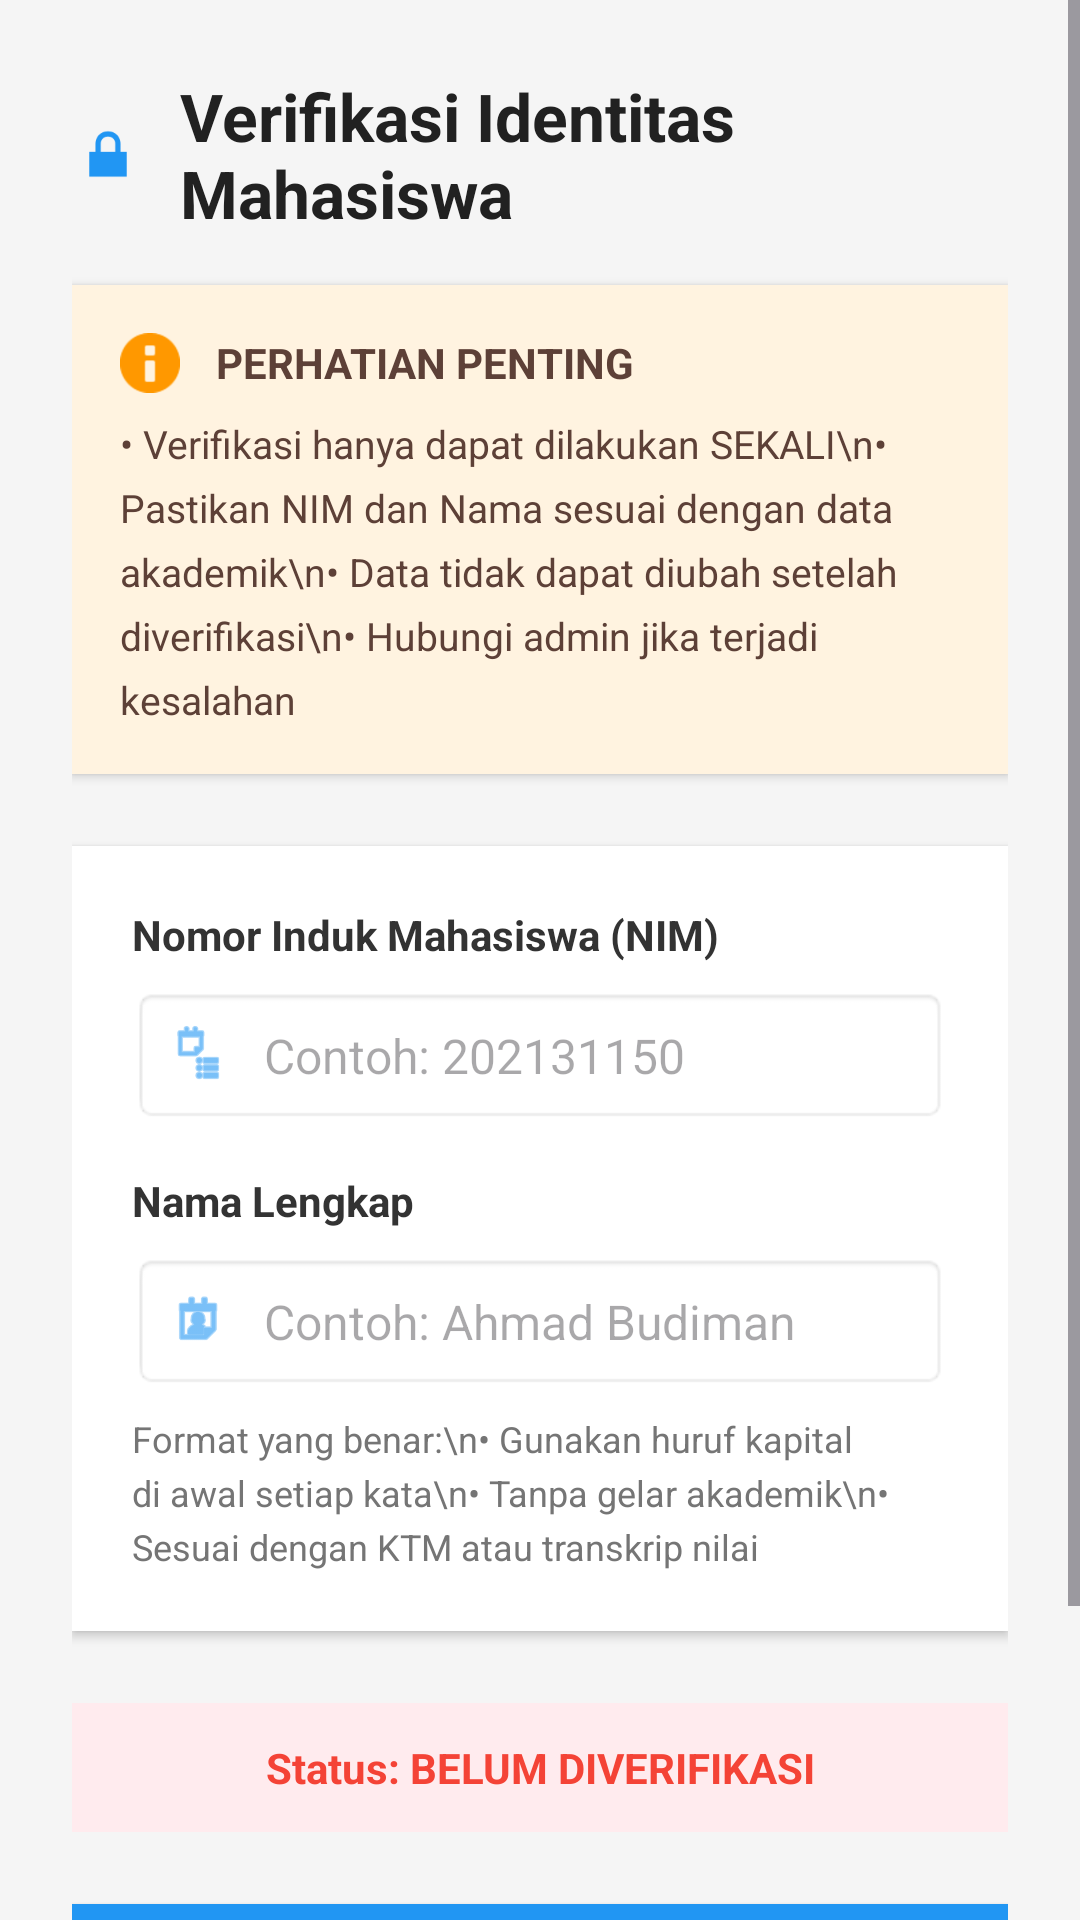

This screen was rendered from an Android layout file. Write that file and the resources it references.
<!-- AndroidManifest.xml: application theme Theme.EKRS -->
<!-- res/layout/activity_verify.xml -->
<?xml version="1.0" encoding="utf-8"?>
<ScrollView
    xmlns:android="http://schemas.android.com/apk/res/android"
    android:layout_width="match_parent"
    android:layout_height="match_parent"
    android:background="#F5F5F5"
    android:fillViewport="true">

    <LinearLayout
        android:layout_width="match_parent"
        android:layout_height="wrap_content"
        android:orientation="vertical"
        android:padding="24dp">

        
        <LinearLayout
            android:layout_width="match_parent"
            android:layout_height="wrap_content"
            android:orientation="horizontal"
            android:gravity="center_vertical"
            android:layout_marginBottom="16dp">

            <ImageView
                android:layout_width="24dp"
                android:layout_height="24dp"
                android:src="@android:drawable/ic_lock_lock"
                android:tint="#2196F3"
                android:layout_marginEnd="12dp"/>

            <TextView
                android:layout_width="0dp"
                android:layout_height="wrap_content"
                android:layout_weight="1"
                android:text="Verifikasi Identitas Mahasiswa"
                android:textSize="22sp"
                android:textStyle="bold"
                android:textColor="#212121"/>
        </LinearLayout>

        
        <LinearLayout
            android:layout_width="match_parent"
            android:layout_height="wrap_content"
            android:orientation="vertical"
            android:background="#FFF3E0"
            android:padding="16dp"
            android:layout_marginBottom="24dp"
            android:gravity="center_vertical"
            android:elevation="2dp">

            <LinearLayout
                android:layout_width="match_parent"
                android:layout_height="wrap_content"
                android:orientation="horizontal"
                android:gravity="center_vertical"
                android:layout_marginBottom="8dp">

                <ImageView
                    android:layout_width="20dp"
                    android:layout_height="20dp"
                    android:src="@android:drawable/ic_dialog_info"
                    android:tint="#FF9800"
                    android:layout_marginEnd="12dp"/>

                <TextView
                    android:layout_width="0dp"
                    android:layout_height="wrap_content"
                    android:layout_weight="1"
                    android:text="PERHATIAN PENTING"
                    android:textSize="14sp"
                    android:textStyle="bold"
                    android:textColor="#5D4037"/>
            </LinearLayout>

            <TextView
                android:layout_width="match_parent"
                android:layout_height="wrap_content"
                android:text="• Verifikasi hanya dapat dilakukan SEKALI\n• Pastikan NIM dan Nama sesuai dengan data akademik\n• Data tidak dapat diubah setelah diverifikasi\n• Hubungi admin jika terjadi kesalahan"
                android:textSize="13sp"
                android:textColor="#5D4037"
                android:lineSpacingExtra="6dp"/>
        </LinearLayout>

        
        <LinearLayout
            android:layout_width="match_parent"
            android:layout_height="wrap_content"
            android:orientation="vertical"
            android:background="@android:color/white"
            android:padding="20dp"
            android:layout_marginBottom="24dp"
            android:elevation="2dp">

            
            <TextView
                android:layout_width="match_parent"
                android:layout_height="wrap_content"
                android:text="Nomor Induk Mahasiswa (NIM)"
                android:textSize="14sp"
                android:textStyle="bold"
                android:textColor="#333333"
                android:layout_marginBottom="8dp"/>

            <LinearLayout
                android:layout_width="match_parent"
                android:layout_height="wrap_content"
                android:orientation="horizontal"
                android:background="@android:drawable/editbox_background"
                android:padding="12dp"
                android:layout_marginBottom="16dp">

                <ImageView
                    android:layout_width="20dp"
                    android:layout_height="20dp"
                    android:src="@android:drawable/ic_menu_agenda"
                    android:tint="#2196F3"
                    android:layout_marginEnd="12dp"/>

                <EditText
                    android:id="@+id/etNim"
                    android:layout_width="0dp"
                    android:layout_height="wrap_content"
                    android:layout_weight="1"
                    android:inputType="number"
                    android:maxLength="15"
                    android:singleLine="true"
                    android:textSize="16sp"
                    android:background="@null"
                    android:hint="Contoh: 202131150"
                    android:padding="0dp"/>
            </LinearLayout>

            
            <TextView
                android:layout_width="match_parent"
                android:layout_height="wrap_content"
                android:text="Nama Lengkap"
                android:textSize="14sp"
                android:textStyle="bold"
                android:textColor="#333333"
                android:layout_marginBottom="8dp"/>

            <LinearLayout
                android:layout_width="match_parent"
                android:layout_height="wrap_content"
                android:orientation="horizontal"
                android:background="@android:drawable/editbox_background"
                android:padding="12dp"
                android:layout_marginBottom="8dp">

                <ImageView
                    android:layout_width="20dp"
                    android:layout_height="20dp"
                    android:src="@android:drawable/ic_menu_my_calendar"
                    android:tint="#2196F3"
                    android:layout_marginEnd="12dp"/>

                <EditText
                    android:id="@+id/etNama"
                    android:layout_width="0dp"
                    android:layout_height="wrap_content"
                    android:layout_weight="1"
                    android:inputType="textCapWords"
                    android:singleLine="true"
                    android:textSize="16sp"
                    android:background="@null"
                    android:hint="Contoh: Ahmad Budiman"
                    android:padding="0dp"/>
            </LinearLayout>

            
            <TextView
                android:layout_width="match_parent"
                android:layout_height="wrap_content"
                android:text="Format yang benar:\n• Gunakan huruf kapital di awal setiap kata\n• Tanpa gelar akademik\n• Sesuai dengan KTM atau transkrip nilai"
                android:textSize="12sp"
                android:textColor="#757575"
                android:lineSpacingExtra="4dp"/>

        </LinearLayout>

        
        <TextView
            android:id="@+id/tvStatus"
            android:layout_width="match_parent"
            android:layout_height="wrap_content"
            android:text="Status: BELUM DIVERIFIKASI"
            android:textSize="14sp"
            android:textColor="#F44336"
            android:textStyle="bold"
            android:gravity="center"
            android:layout_marginBottom="24dp"
            android:background="#FFEBEE"
            android:padding="12dp"/>

        
        <Button
            android:id="@+id/btnVerify"
            android:layout_width="match_parent"
            android:layout_height="56dp"
            android:text="VERIFIKASI SEKARANG"
            android:textSize="16sp"
            android:textStyle="bold"
            android:textAllCaps="true"
            android:background="#2196F3"
            android:textColor="@android:color/white"
            android:drawableStart="@android:drawable/ic_lock_lock"
            android:drawableTint="@android:color/white"
            android:drawablePadding="8dp"/>

        
        <TextView
            android:layout_width="match_parent"
            android:layout_height="wrap_content"
            android:text="Pastikan data sudah benar sebelum mengklik tombol verifikasi."
            android:textSize="12sp"
            android:textColor="#9E9E9E"
            android:gravity="center"
            android:layout_marginTop="16dp"
            android:lineSpacingExtra="4dp"/>

    </LinearLayout>
</ScrollView>
<!-- resources referenced by this layout -->
<resources>
  <style name="Theme.EKRS" parent="Theme.Material3.Light.NoActionBar">
          <item name="colorPrimary">#2563EB</item>
          <item name="colorSecondary">#2563EB</item>
          <item name="colorTertiary">#2563EB</item>
  
          
          <item name="materialButtonStyle">@style/Widget.Material3.Button</item>
          <item name="textInputStyle">@style/Widget.Material3.TextInputLayout.OutlinedBox</item>
      </style>
</resources>
